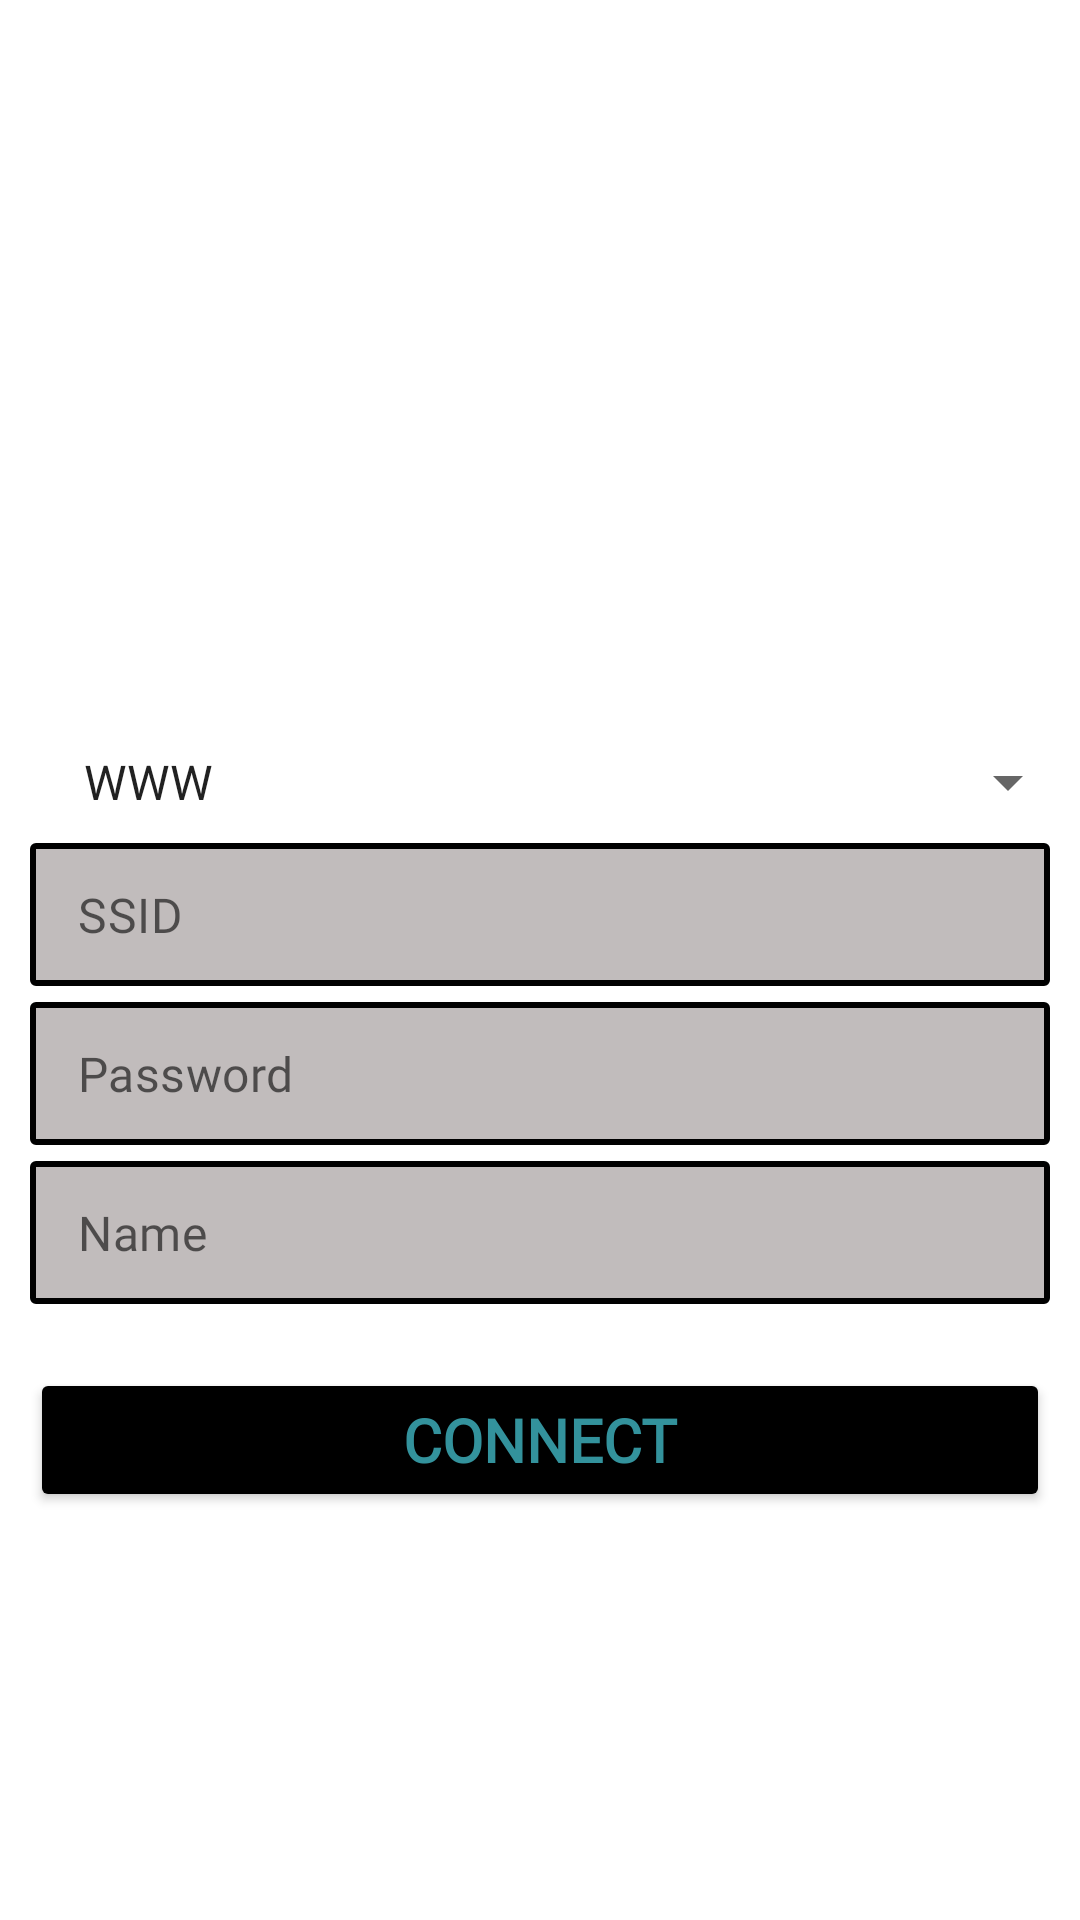

Layout XML and referenced resources for this Android screen:
<!-- AndroidManifest.xml: application theme Theme.SmartWaterMeter -->
<!-- res/layout/fragment_register.xml -->
<?xml version="1.0" encoding="utf-8"?>
<layout xmlns:android="http://schemas.android.com/apk/res/android"
    xmlns:tools="http://schemas.android.com/tools"
    xmlns:app="http://schemas.android.com/apk/res-auto">

    <data>

    </data>

    <androidx.constraintlayout.widget.ConstraintLayout
        android:layout_width="match_parent"
        android:layout_height="match_parent"
        tools:context=".fragments.RegisterFragment"
        android:background="@drawable/waterwp">

        <Spinner
            android:id="@+id/spinner2"
            android:layout_width="match_parent"
            android:layout_marginStart="20dp"
            android:layout_height="30dp"
            android:entries="@array/spinner2"
            app:layout_constraintBottom_toTopOf="@+id/textInputLayout2"
            app:layout_constraintEnd_toEndOf="parent"
            app:layout_constraintStart_toStartOf="parent"
            app:layout_constraintTop_toTopOf="parent"
            app:layout_constraintVertical_bias="1.0" />

        

        <com.google.android.material.textfield.TextInputLayout
            android:id="@+id/textInputLayout2"
            style="@style/Widget.MaterialComponents.TextInputLayout.OutlinedBox.Dense"
            android:layout_width="match_parent"
            android:layout_height="wrap_content"
            android:layout_marginTop="8dp"
            android:background="#009C4747"
            android:clickable="true"
            android:focusable="true"
            android:focusableInTouchMode="true"
            android:hint=" "
            app:boxStrokeColor="@color/black"
            app:layout_constraintBottom_toTopOf="@+id/textInputLayout3"
            app:layout_constraintEnd_toEndOf="parent"
            app:layout_constraintStart_toStartOf="parent"
            app:layout_constraintTop_toTopOf="parent"
            app:layout_constraintVertical_bias="1.0">

            <com.google.android.material.textfield.TextInputEditText
                android:id="@+id/mail"
                android:layout_width="match_parent"
                android:layout_height="match_parent"
                android:layout_marginLeft="10dp"
                android:layout_marginRight="10dp"
                android:background="@drawable/back"
                android:fontFamily="@font/catamaran_semibold"
                android:hint="SSID"
                android:inputType="textEmailAddress" />
        </com.google.android.material.textfield.TextInputLayout>

        <com.google.android.material.textfield.TextInputLayout
            android:id="@+id/textInputLayout3"
            style="@style/Widget.MaterialComponents.TextInputLayout.OutlinedBox.Dense"
            android:layout_width="match_parent"
            android:layout_height="wrap_content"
            android:layout_marginTop="8dp"
            android:background="#009C4747"
            android:clickable="true"
            android:focusable="true"
            android:focusableInTouchMode="true"
            android:hint=" "
            app:boxStrokeColor="@color/black"
            app:layout_constraintBottom_toTopOf="@+id/textInputLayout4"
            app:layout_constraintEnd_toEndOf="parent"
            app:layout_constraintStart_toStartOf="parent"
            app:layout_constraintTop_toTopOf="parent"
            app:layout_constraintVertical_bias="1.0">

            <com.google.android.material.textfield.TextInputEditText
                android:id="@+id/password"
                android:layout_width="match_parent"
                android:layout_height="match_parent"
                android:layout_marginLeft="10dp"
                android:layout_marginRight="10dp"
                android:background="@drawable/back"
                android:fontFamily="@font/catamaran_semibold"
                android:hint="Password"
                android:inputType="textPassword" />
        </com.google.android.material.textfield.TextInputLayout>

        <com.google.android.material.textfield.TextInputLayout
            android:id="@+id/textInputLayout4"
            style="@style/Widget.MaterialComponents.TextInputLayout.OutlinedBox.Dense"
            android:layout_width="match_parent"
            android:layout_height="wrap_content"
            android:background="#009C4747"
            android:clickable="true"
            android:focusable="true"
            android:focusableInTouchMode="true"
            android:hint=" "
            app:boxStrokeColor="@color/black"
            app:layout_constraintBottom_toBottomOf="parent"
            app:layout_constraintEnd_toEndOf="parent"
            app:layout_constraintStart_toStartOf="parent"
            app:layout_constraintTop_toTopOf="parent"
            app:layout_constraintVertical_bias="0.65">

            <com.google.android.material.textfield.TextInputEditText
                android:id="@+id/name_surname"
                android:layout_width="match_parent"
                android:layout_height="match_parent"
                android:layout_marginLeft="10dp"
                android:layout_marginRight="10dp"
                android:background="@drawable/back"
                android:fontFamily="@font/catamaran_semibold"
                android:hint="Name"
                android:inputType="text" />
        </com.google.android.material.textfield.TextInputLayout>

        <TextView
            android:id="@+id/textView3"
            android:layout_width="wrap_content"
            android:layout_height="wrap_content"
            android:layout_marginStart="25dp"
            android:layout_marginTop="250dp"
            android:layout_marginEnd="310dp"
            android:fontFamily="@font/catamaran_semibold"
            android:gravity="start"
            android:text="Add Device"
            android:textColor="@color/black"
            android:textSize="30sp"
            android:textStyle="bold"
            app:layout_constraintBottom_toTopOf="@id/spinner2"
            app:layout_constraintEnd_toEndOf="parent"
            app:layout_constraintHorizontal_bias="0.07"
            app:layout_constraintStart_toStartOf="parent"
            app:layout_constraintTop_toTopOf="parent"
            app:layout_constraintVertical_bias="0.44" />

        <Button
            android:id="@+id/btn_register"
            android:layout_width="0dp"
            android:layout_height="wrap_content"
            android:layout_marginLeft="10dp"
            android:layout_marginTop="1dp"
            android:layout_marginRight="10dp"
            android:fontFamily="@font/catamaran_semibold"
            android:text="Connect"
            android:textColor="#33929C"
            android:textSize="20sp"
            android:textStyle="bold"
            app:backgroundTint="#000000"
            app:layout_constraintBottom_toBottomOf="parent"
            app:layout_constraintEnd_toEndOf="parent"
            app:layout_constraintStart_toStartOf="parent"
            app:layout_constraintTop_toTopOf="parent"
            app:layout_constraintVertical_bias="0.77" />

    </androidx.constraintlayout.widget.ConstraintLayout>

</layout>
<!-- resources referenced by this layout -->
<resources>
  <string-array name="spinner2">
          <item>WWW</item>
      </string-array>
  <color name="black">#FF000000</color>
  <!-- drawable back (drawable) -->
  <?xml version="1.0" encoding="utf-8"?>
  <shape xmlns:android="http://schemas.android.com/apk/res/android"
      android:shape="rectangle">
  
      
      
      <solid android:color="#D0B3ADAD"/>
  
      
      <stroke
          android:width="2dp"
          android:color="#000000"/>
  
      
      <corners android:radius="1dp"/>
  
  </shape>
  <style name="Theme.SmartWaterMeter" parent="Theme.MaterialComponents.DayNight.DarkActionBar">
          
          <item name="colorPrimary">@color/purple_500</item>
          <item name="colorPrimaryVariant">@color/purple_700</item>
          <item name="colorOnPrimary">@color/white</item>
          
          <item name="colorSecondary">@color/teal_200</item>
          <item name="colorSecondaryVariant">@color/teal_700</item>
          <item name="colorOnSecondary">@color/black</item>
          
          <item name="android:statusBarColor" tools:targetApi="l">?attr/colorPrimaryVariant</item>
          
      </style>
  <color name="purple_500">#FF6200EE</color>
  <color name="purple_700">#FF3700B3</color>
  <color name="white">#FFFFFF</color>
  <color name="teal_200">#FF03DAC5</color>
  <color name="teal_700">#FF018786</color>
</resources>
